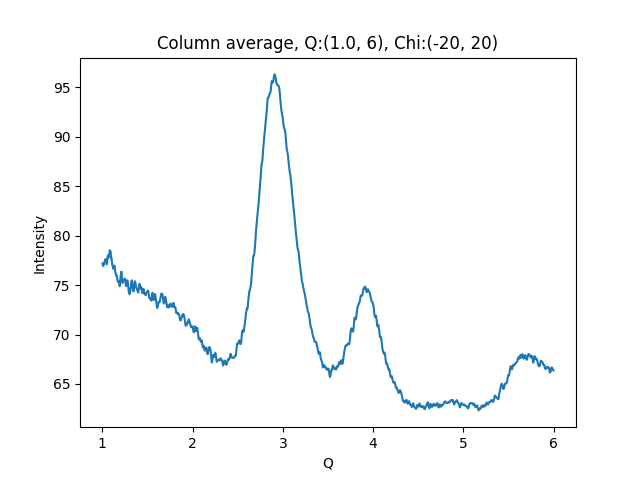

Data behind this chart, as committed beside it:
1.002500000715255801e+00, 7.719202423095703125e+01
1.007500001429795677e+00, 7.693951416015625000e+01
1.012500002144335332e+00, 7.696514892578125000e+01
1.017500002858875208e+00, 7.708857727050781250e+01
1.022500003573414862e+00, 7.733544158935546875e+01
1.027500004287954516e+00, 7.742298889160156250e+01
1.032500005002494392e+00, 7.758061981201171875e+01
1.037500005717034268e+00, 7.763182830810546875e+01
1.042500006431573922e+00, 7.740879058837890625e+01
1.047500007146113798e+00, 7.711106872558593750e+01
1.052500007860653453e+00, 7.714718627929687500e+01
1.057500008575193329e+00, 7.779959869384765625e+01
1.062500009289732983e+00, 7.800882720947265625e+01
1.067500010004272637e+00, 7.778135681152343750e+01
1.072500010718812513e+00, 7.791996002197265625e+01
1.077500011433352389e+00, 7.820587158203125000e+01
1.082500012147892043e+00, 7.852409362792968750e+01
1.087500012862431920e+00, 7.847117614746093750e+01
1.092500013576971796e+00, 7.834053802490234375e+01
1.097500014291511228e+00, 7.772101593017578125e+01
1.102500015006051104e+00, 7.770803070068359375e+01
1.107500015720590758e+00, 7.720680999755859375e+01
1.112500016435130634e+00, 7.696463775634765625e+01
1.117500017149670510e+00, 7.677782440185546875e+01
1.122500017864210164e+00, 7.665000915527343750e+01
1.127500018578750041e+00, 7.685655212402343750e+01
1.132500019293289695e+00, 7.698293304443359375e+01
1.137500020007829349e+00, 7.686647033691406250e+01
1.142500020722369225e+00, 7.640447235107421875e+01
1.147500021436909101e+00, 7.618391418457031250e+01
1.152500022151448755e+00, 7.597817993164062500e+01
1.157500022865988631e+00, 7.603121185302734375e+01
1.162500023580528286e+00, 7.578651428222656250e+01
1.167500024295068162e+00, 7.553933715820312500e+01
1.172500025009608038e+00, 7.534820556640625000e+01
1.177500025724147470e+00, 7.541117858886718750e+01
1.182500026438687346e+00, 7.527924346923828125e+01
1.187500027153227222e+00, 7.518065643310546875e+01
1.192500027867766876e+00, 7.489526367187500000e+01
1.197500028582306753e+00, 7.538526916503906250e+01
1.202500029296846407e+00, 7.592879486083984375e+01
1.207500030011386283e+00, 7.631690979003906250e+01
1.212500030725925937e+00, 7.635916137695312500e+01
1.217500031440465591e+00, 7.570227813720703125e+01
1.222500032155005467e+00, 7.523281860351562500e+01
1.227500032869545343e+00, 7.523795318603515625e+01
1.232500033584084997e+00, 7.555059051513671875e+01
1.237500034298624874e+00, 7.557373809814453125e+01
1.242500035013164528e+00, 7.558547210693359375e+01
1.247500035727704182e+00, 7.561463928222656250e+01
1.252500036442244058e+00, 7.565810394287109375e+01
1.257500037156783712e+00, 7.530883026123046875e+01
1.262500037871323588e+00, 7.490945434570312500e+01
1.267500038585863464e+00, 7.493945312500000000e+01
1.272500039300403119e+00, 7.532846832275390625e+01
1.277500040014942995e+00, 7.548670196533203125e+01
1.282500040729482649e+00, 7.527714538574218750e+01
1.287500041444022525e+00, 7.477462005615234375e+01
1.292500042158562179e+00, 7.437654113769531250e+01
1.297500042873101833e+00, 7.416806030273437500e+01
1.302500043587641709e+00, 7.409500122070312500e+01
... 939 more rows
